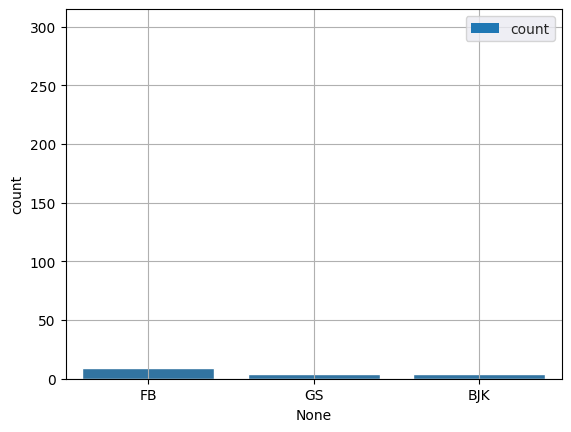

This chart was generated by the following Python code: (Note: this script raises an exception after producing the figure.)
import pandas as pd

#pip install --upgrade pandas


pd.__version__


isimler=pd.Series(["Ali","Veli","Ayse","Fatma", 'Ahmet','Adem'])
isimler

type(isimler)

isimler[0]

isimler[0:2]

isimler[-1:]

# a ile başlayan isimler
isimler[isimler.str.startswith("A")]

isimler=isimler.str.lower()
isimler

isimler.str.upper()

memleket=pd.Series(["Ankara","Istanbul",'Ankara',"Izmir","Ankara","Istanbul","Izmir"])
memleket

print((memleket=="Ankara").sum())

memleket.value_counts()


takimlar=pd.Series(['FB','FB','FB','FB','FB',
                    'FB','FB','FB','FB', 'GS','GS',
                   'GS','GS',
                   'BJK','BJK','BJK','BJK'])

#pip install --upgrade matplotlib


takimlar.value_counts().plot.bar()

import seaborn as sns


sns.set_style("darkgrid")


sns.countplot(x=takimlar)


puanlar=pd.Series([60,70,80,90,50,40,10])
puanlar

puanlar.mean()


puanlar.std()


puanlar[puanlar<40].count()


puanlar=puanlar+10
puanlar

uretim_miktarlari=pd.Series([120,150,180,200,250,300], 
                            index=[2017,2018,2019,2020,2021,2022])
uretim_miktarlari.plot()


uretim_miktarlari.sum()

import warnings
warnings.filterwarnings("ignore")

import datetime
tarihler=pd.date_range("2023-01-01",periods=12, freq="M") #12 ay
uretim_miktarlari=pd.Series([120,150,180,200,250,300,
                            320,350,400,450,500,600],
                            index=tarihler)
uretim_miktarlari

uretim_miktarlari=pd.Series([120,150,180,200,250,300,
                            320,350,400,450,500,600],
                            index=tarihler)

uretim_miktarlari.plot();


isimler=["Ali","Veli","Ayse","Fatma", 'Ahmet','Adem']
puanlar=[60,70,80,90,50,40]
cinsiyet=["E","E","K","K","E","E"]
df=pd.DataFrame({"isimler":isimler,"puanlar":puanlar,
                 "cinsiyet":cinsiyet})
df

df.info()


df["isimler"]

